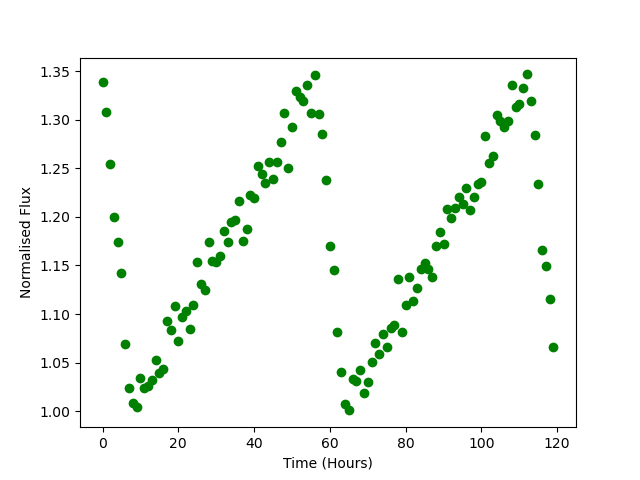

Values plotted in this chart, from the file beside it:
Time, Flux
0.0, 1.339
1.0, 1.308
2.0, 1.254
3.0, 1.199
4.0, 1.175
5.0, 1.142
6.0, 1.069
7.0, 1.024
8.0, 1.008
9.0, 1.005
10.0, 1.034
11.0, 1.023
12.0, 1.026
13.0, 1.032
14.0, 1.053
15.0, 1.039
16.0, 1.043
17.0, 1.092
18.0, 1.084
19.0, 1.108
20.0, 1.072
21.0, 1.096
22.0, 1.103
23.0, 1.085
24.0, 1.11
25.0, 1.153
26.0, 1.131
27.0, 1.125
28.0, 1.175
29.0, 1.155
30.0, 1.153
31.0, 1.16
32.0, 1.186
33.0, 1.174
34.0, 1.194
35.0, 1.197
36.0, 1.217
37.0, 1.176
38.0, 1.187
39.0, 1.223
40.0, 1.22
41.0, 1.252
42.0, 1.244
43.0, 1.234
44.0, 1.257
45.0, 1.239
46.0, 1.256
47.0, 1.277
48.0, 1.307
49.0, 1.25
50.0, 1.293
51.0, 1.329
52.0, 1.323
53.0, 1.32
54.0, 1.336
55.0, 1.307
56.0, 1.346
57.0, 1.306
58.0, 1.286
59.0, 1.238
... 60 more rows
